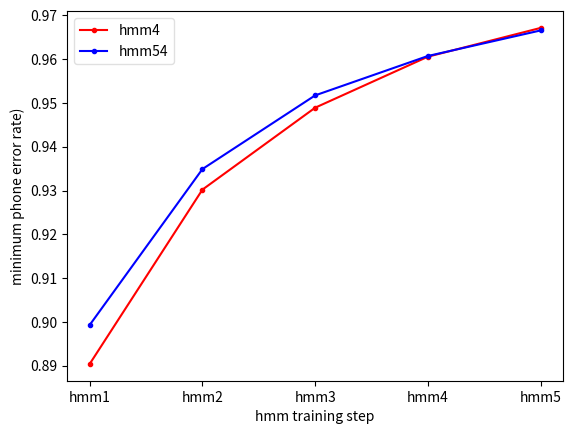

Reproduce this figure in Python.

# HHEd -A -D -V -T 1 -H ./exp/R9/ml/hmm54/MODELS w ./new_models 

import os
import matplotlib.pyplot as plt
from collections import defaultdict

project_dir = '/project_bdda6/bdda/ywang/all.seem5330-project'

mpe_4 = [0.890441, 0.930231, 0.948934, 0.960577, 0.967147]
mpe_54 = [0.899335, 0.934925, 0.951746 , 0.960739 , 0.966571]

# plot 8.1
fig = plt.figure()

x_list = ['hmm{}'.format(i) for i in range(1, 6)]
print(x_list)
plt.plot(x_list,mpe_4, linestyle='-', marker='.', color='r', label='hmm4')
plt.plot(x_list,mpe_54, linestyle='-', marker='.', color='b', label='hmm54')


# x_ticks = list(range(1, 5))
# plt.xticks(x_ticks)
plt.xlabel('hmm training step')
plt.ylabel('minimum phone error rate)')
plt.legend(framealpha=0.6) # bbox_to_anchor=(1, 0), loc=3, borderaxespad=0
plt.savefig('./step_6_1.png')

